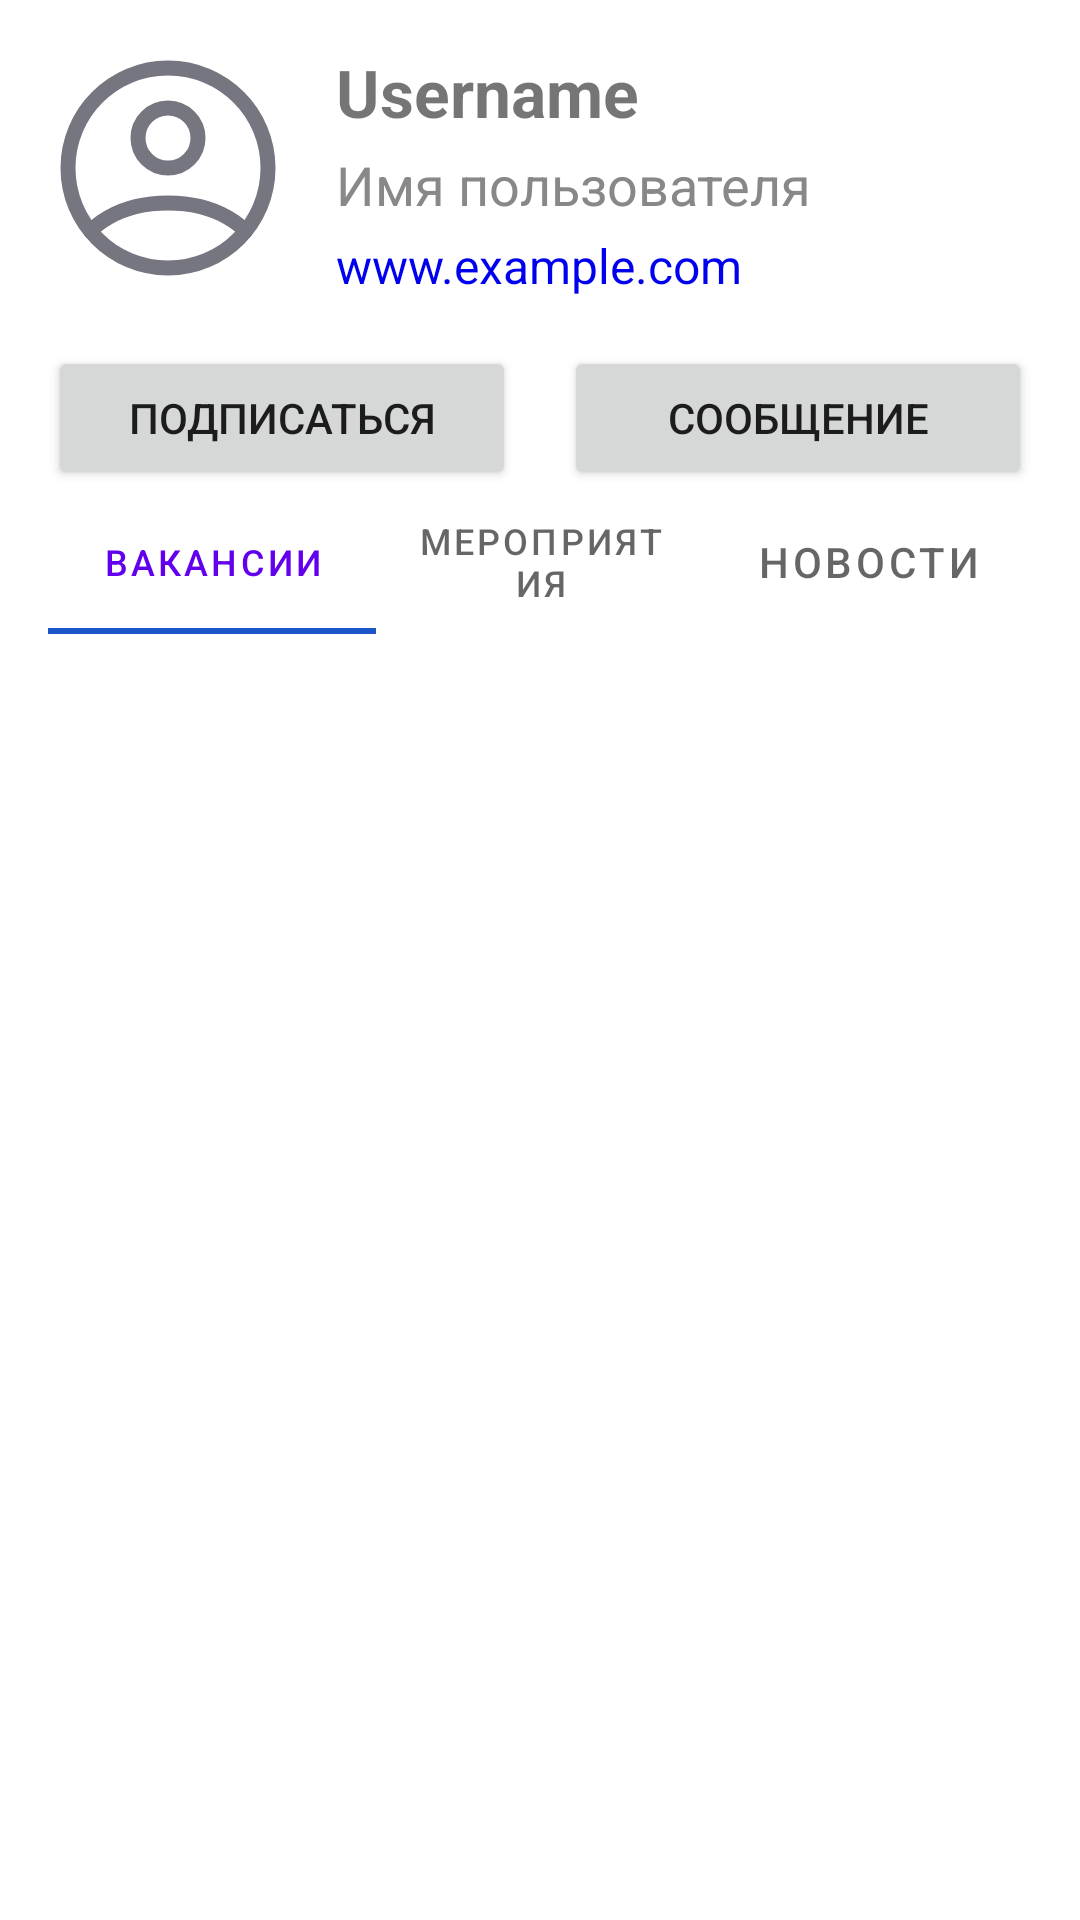

This screen was rendered from an Android layout file. Write that file and the resources it references.
<!-- AndroidManifest.xml: application theme AppTheme -->
<!-- res/layout/group_page.xml -->
<?xml version="1.0" encoding="utf-8"?>
<LinearLayout xmlns:android="http://schemas.android.com/apk/res/android"
    xmlns:app="http://schemas.android.com/apk/res-auto"
    xmlns:tools="http://schemas.android.com/tools"
    android:layout_width="match_parent"
    android:layout_height="match_parent"
    android:orientation="vertical"
    android:padding="16dp"
    tools:context=".GroupsPageActivity">

    
    <LinearLayout
        android:id="@+id/profile_section"
        android:layout_width="match_parent"
        android:layout_height="wrap_content"
        android:orientation="horizontal">

        
        <ImageView
            android:id="@+id/profile_image"
            android:layout_width="80dp"
            android:layout_height="80dp"
            android:src="@drawable/post_placeholder"
            android:contentDescription="@string/post_image" />

        
        <LinearLayout
            android:layout_width="wrap_content"
            android:layout_height="wrap_content"
            android:orientation="vertical"
            android:layout_marginStart="16dp">

            
            <TextView
                android:id="@+id/username"
                android:layout_width="wrap_content"
                android:layout_height="wrap_content"
                android:text="Username"
                android:textStyle="bold"
                android:textSize="22sp" />

            
            <TextView
                android:id="@+id/user_handle"
                android:layout_width="wrap_content"
                android:layout_height="wrap_content"
                android:text="@string/userhandle"
                android:textSize="18sp"
                android:textColor="#888888"
                android:layout_marginTop="4dp"
                android:contentDescription="@string/userhandle" />

            
            <TextView
                android:id="@+id/website"
                android:layout_width="wrap_content"
                android:layout_height="wrap_content"
                android:text="www.example.com"
                android:textColor="#0000EE"
                android:textSize="16sp"
                android:layout_marginTop="4dp"
                android:contentDescription="@string/website_description" />

        </LinearLayout>
    </LinearLayout>

    
    <LinearLayout
        android:id="@+id/action_buttons"
        android:layout_width="match_parent"
        android:layout_height="wrap_content"
        android:layout_marginTop="16dp"
        android:orientation="horizontal">

        <Button
            android:id="@+id/follow_button"
            android:layout_width="0dp"
            android:layout_height="wrap_content"
            android:layout_weight="1"
            android:text="Подписаться"
            android:contentDescription="@string/follow_button_description"
            android:layout_marginEnd="8dp" />

        <Button
            android:id="@+id/message_button"
            android:layout_width="0dp"
            android:layout_height="wrap_content"
            android:layout_weight="1"
            android:text="Сообщение"
            android:contentDescription="@string/message_button_description"
            android:layout_marginStart="8dp" />
    </LinearLayout>

    
    <com.google.android.material.tabs.TabLayout
        android:id="@+id/tab_layout"
        android:layout_width="match_parent"
        android:layout_height="wrap_content"
        app:tabMode="fixed"
        app:tabGravity="fill"
        app:tabIndicatorColor="@color/md_theme_light_primary"
        android:contentDescription="@string/tab_layout_description">

        <com.google.android.material.tabs.TabItem
            android:layout_width="wrap_content"
            android:layout_height="wrap_content"
            android:text="Вакансии"
            android:contentDescription="@string/vacancies_tab_description" />

        <com.google.android.material.tabs.TabItem
            android:layout_width="wrap_content"
            android:layout_height="wrap_content"
            android:text="Мероприятия"
            android:contentDescription="@string/events_tab_description" />

        <com.google.android.material.tabs.TabItem
            android:layout_width="wrap_content"
            android:layout_height="wrap_content"
            android:text="Новости"
            android:contentDescription="@string/news_tab_description" />

    </com.google.android.material.tabs.TabLayout>

    
    <androidx.viewpager.widget.ViewPager
        android:id="@+id/view_pager"
        android:layout_width="match_parent"
        android:layout_height="0dp"
        android:layout_weight="1"
        android:contentDescription="@string/view_pager_description" />

</LinearLayout>
<!-- resources referenced by this layout -->
<resources>
  <color name="md_theme_light_primary">#1D56CB</color>
  <!-- drawable post_placeholder (drawable) -->
  <vector android:height="45dp" android:viewportHeight="24"
      android:viewportWidth="24" android:width="45dp" xmlns:android="http://schemas.android.com/apk/res/android">
      <path android:fillColor="#00000000"
          android:pathData="M12,2C6.477,2 2,6.477 2,12s4.477,10 10,10s10,-4.477 10,-10S17.523,2 12,2"
          android:strokeColor="#757680" android:strokeLineCap="round"
          android:strokeLineJoin="round" android:strokeWidth="1.5"/>
      <path android:fillColor="#00000000"
          android:pathData="M4.271,18.346S6.5,15.5 12,15.5s7.73,2.846 7.73,2.846M12,12a3,3 0,1 0,0 -6a3,3 0,0 0,0 6"
          android:strokeColor="#757680" android:strokeLineCap="round"
          android:strokeLineJoin="round" android:strokeWidth="1.5"/>
  </vector>
  <string name="events_tab_description">Мероприятия</string>
  <string name="follow_button_description">Подписаться</string>
  <string name="message_button_description">Сообщение</string>
  <string name="news_tab_description">Новости</string>
  <string name="post_image">Добавить фото клуба</string>
  <string name="tab_layout_description">Панель управления</string>
  <string name="userhandle">Имя пользователя</string>
  <string name="vacancies_tab_description">Вакансии</string>
  <string name="view_pager_description">Содержание вкладок</string>
  <string name="website_description">Ссылка</string>
</resources>
